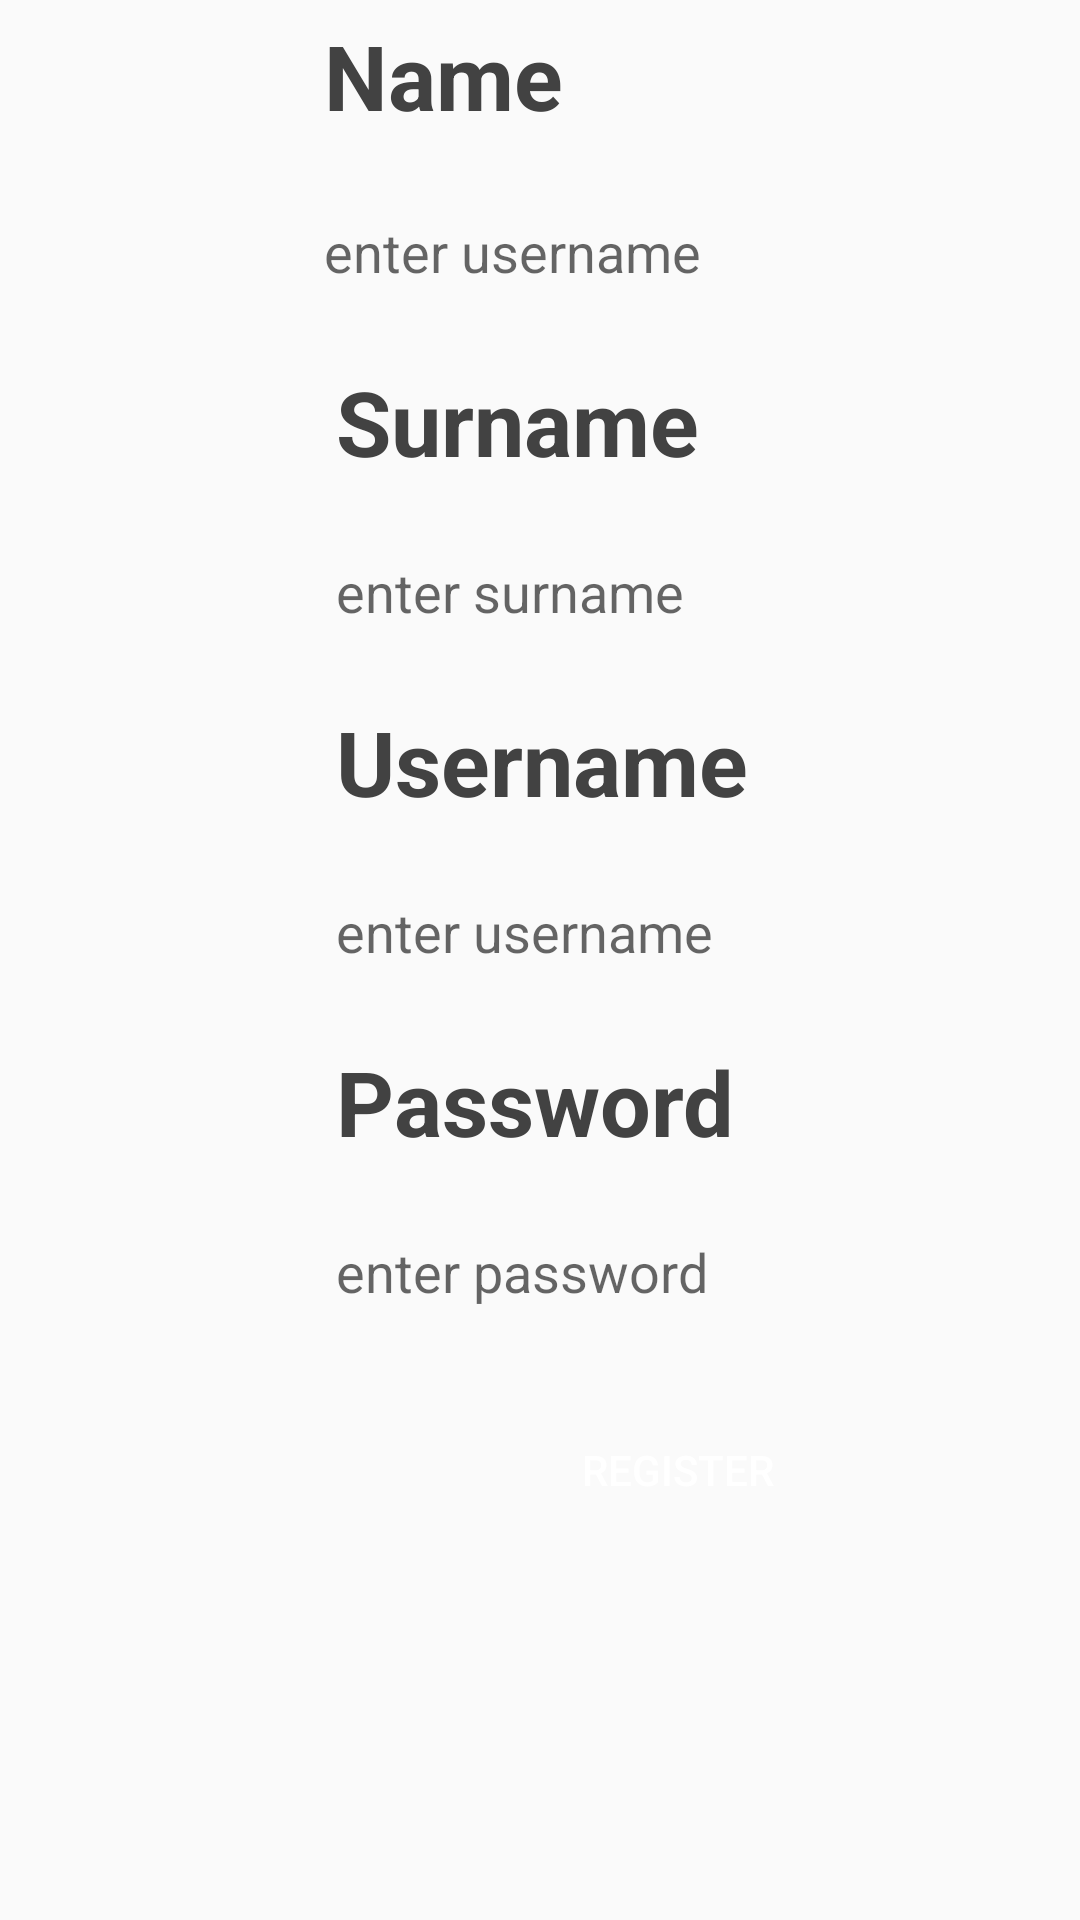

The Android layout XML behind this screen, and the referenced resources:
<!-- AndroidManifest.xml: application theme AppTheme -->
<!-- res/layout/fragment_register.xml -->
<?xml version="1.0" encoding="utf-8"?>
<FrameLayout xmlns:android="http://schemas.android.com/apk/res/android"
    xmlns:tools="http://schemas.android.com/tools"
    android:layout_width="match_parent"
    android:layout_height="match_parent"
    xmlns:app="http://schemas.android.com/apk/res-auto"
    tools:context=".fragments.RegisterFragment">

    <android.support.constraint.ConstraintLayout
        android:layout_width="match_parent"
        android:layout_height="wrap_content">

        <TextView
            android:id="@+id/nameTextView"
            android:layout_width="wrap_content"
            android:layout_height="wrap_content"
            android:layout_marginStart="108dp"
            android:layout_marginLeft="108dp"
            android:text="Name"
            android:textSize="30dp"
            style="@style/TextViewParamName"
            app:layout_constraintStart_toStartOf="parent"
            app:layout_constraintTop_toTopOf="parent" />

        <EditText
            android:id="@+id/nameEditText"
            android:layout_width="219dp"
            android:layout_height="57dp"
            android:hint="enter username"
            android:inputType="textPersonName"
            android:background="@drawable/rounded_edittext"
            app:layout_constraintBottom_toBottomOf="parent"
            app:layout_constraintStart_toStartOf="@+id/nameTextView"
            app:layout_constraintTop_toBottomOf="@+id/nameTextView"
            app:layout_constraintVertical_bias="0.024" />


        <TextView
            android:id="@+id/surnameTextView"
            android:layout_width="wrap_content"
            android:layout_height="wrap_content"
            android:layout_marginStart="112dp"
            android:layout_marginLeft="112dp"
            android:layout_marginTop="8dp"
            android:text="Surname"
            android:textSize="30dp"
            style="@style/TextViewParamName"
            app:layout_constraintStart_toStartOf="parent"
            app:layout_constraintTop_toBottomOf="@+id/nameEditText" />

        <EditText
            android:id="@+id/surnameEditText"
            android:layout_width="219dp"
            android:layout_height="57dp"
            android:layout_marginTop="8dp"
            android:hint="enter surname"
            android:background="@drawable/rounded_edittext"
            android:inputType="text"
            app:layout_constraintStart_toStartOf="@+id/surnameTextView"
            app:layout_constraintTop_toBottomOf="@+id/surnameTextView" />

        <TextView
            android:id="@+id/usernameTextView"
            android:layout_width="wrap_content"
            android:layout_height="wrap_content"
            android:layout_marginStart="112dp"
            android:layout_marginLeft="112dp"
            android:layout_marginTop="8dp"
            android:text="Username"
            android:textSize="30dp"
            style="@style/TextViewParamName"
            app:layout_constraintStart_toStartOf="parent"
            app:layout_constraintTop_toBottomOf="@+id/surnameEditText" />

        <EditText
            android:id="@+id/usernameEditText"
            android:layout_width="219dp"
            android:layout_height="57dp"
            android:layout_marginTop="8dp"
            android:hint="enter username"
            android:background="@drawable/rounded_edittext"
            android:inputType="text"
            app:layout_constraintStart_toStartOf="@+id/usernameTextView"
            app:layout_constraintTop_toBottomOf="@+id/usernameTextView" />

        <TextView
            android:id="@+id/passwordTextView"
            android:layout_width="wrap_content"
            android:layout_height="wrap_content"
            android:layout_marginStart="112dp"
            android:layout_marginLeft="112dp"
            android:layout_marginTop="8dp"
            android:text="Password"
            android:textSize="30dp"
            style="@style/TextViewParamName"
            app:layout_constraintStart_toStartOf="parent"
            app:layout_constraintTop_toBottomOf="@+id/usernameEditText" />

        <EditText
            android:id="@+id/passwordEditText"
            android:layout_width="219dp"
            android:layout_height="57dp"
            android:layout_marginTop="8dp"
            android:hint="enter password"
            android:background="@drawable/rounded_edittext"
            android:inputType="textPassword"
            app:layout_constraintStart_toStartOf="@+id/passwordTextView"
            app:layout_constraintTop_toBottomOf="@+id/passwordTextView" />

        <Button
            android:id="@+id/registerButton"
            android:layout_width="228dp"
            android:layout_height="51dp"
            android:layout_marginTop="12dp"
            android:text="Register"
            app:layout_constraintStart_toStartOf="@+id/passwordEditText"
            app:layout_constraintTop_toBottomOf="@id/passwordEditText"
            android:background="@drawable/buttonshape"
            android:textColor="@color/colorWhite"
            android:onClick="performRegister"/>


    </android.support.constraint.ConstraintLayout>

</FrameLayout>
<!-- resources referenced by this layout -->
<resources>
  <color name="colorWhite">#ffffff</color>
  <style name="TextViewParamName">
          <item name="android:layout_width">wrap_content</item>
          <item name="android:layout_height">wrap_content</item>
          <item name="android:textSize">18sp</item>
          <item name="android:layout_marginTop">5dp</item>
          <item name="android:textColor">@color/colorDarkGrey</item>
          <item name="android:typeface">sans</item>
          <item name="android:textStyle">bold</item>
      </style>
  <style name="AppTheme" parent="Theme.AppCompat.Light.DarkActionBar">
          
          <item name="colorPrimary">@color/colorPrimary</item>
          <item name="colorPrimaryDark">@color/colorPrimaryDark</item>
          <item name="colorAccent">@color/colorAccent</item>
      </style>
  <color name="colorDarkGrey">#424242</color>
  <color name="colorPrimary">#084B8A</color>
  <color name="colorPrimaryDark">#0A122A</color>
  <color name="colorAccent">#1ab33a</color>
</resources>
